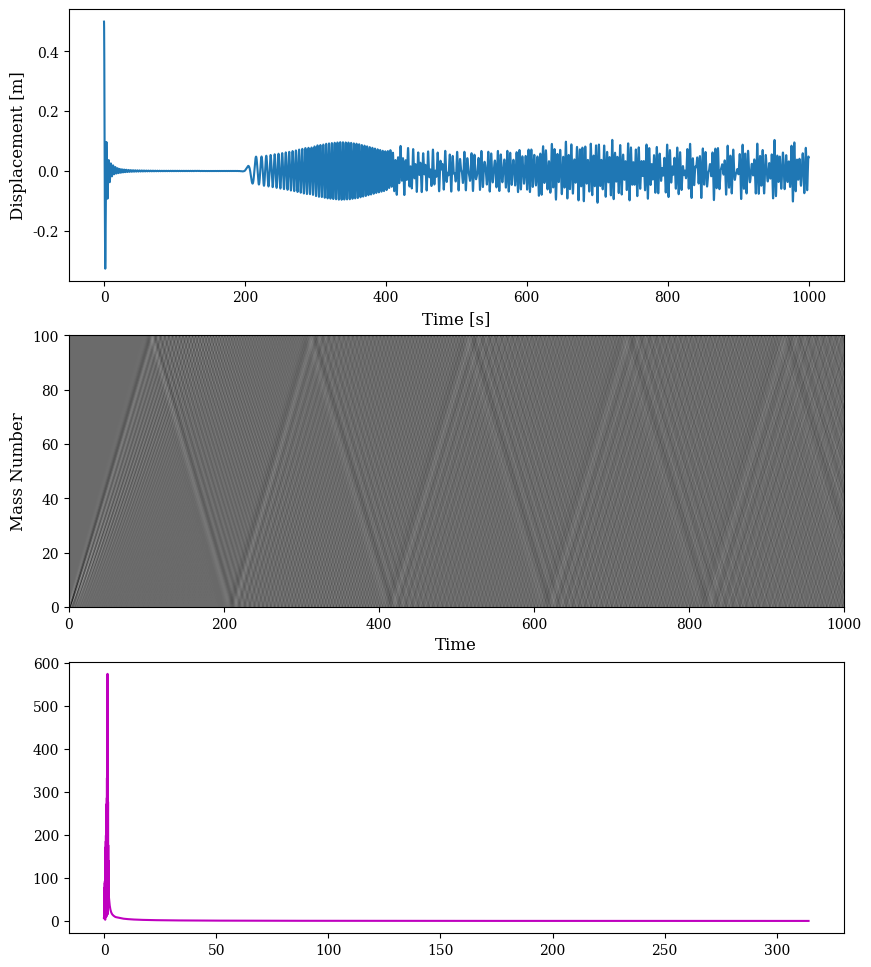

Reproduce this figure in Python. (Note: this script raises an exception after producing the figure.)
import numpy as np
import matplotlib.pyplot as plt
import scipy.signal as sig


# class example Leap Frog
def harmonic_osc(r, t):
    w = 10  # sqrt(k/m) = sqrt(100/1)
    x = r[0]
    v = r[1]
    kx = v
    kv = -w ** 2 * x
    k = [kx, kv]
    return k


def orbital_motion(r, t):
    mu = 398_600  # [km^3/s^2]
    thrust = 0  # [N]
    g = 0.00981  # [km/s^]
    isp = 300  # [s]

    m = r[6]
    alpha = -mu / np.sqrt(r[0] ** 2 + r[1] ** 2 + r[2] ** 2) ** 3
    beta = thrust / (m * np.sqrt(r[3] ** 2 + r[4] ** 2 + r[5] ** 2))

    fm = np.array([-thrust / (g * isp)])
    fr = r[3:5 + 1]
    fv = alpha * r[0:2 + 1] + beta * r[3:5 + 1]

    return np.concatenate((fr, fv, fm))


def rk4(f, r0, t0, tf, dt):
    """
    Multivaribale 4th-order Runge-Kutta

    Parameters
    ----------
    f : function np
        a function or array of functions handle that defines the ODE
    r0 : float np.array
        an array containing the initial condition of each dependent variable
    t0 : float
        the initial time
    tf : float
        the final time
    dt : float
        the time step

    Returns
    -------
    t : float np.array
        an array of time values corresponding to the solution
    r : float np.array
        a two dimensional array containing the solution for each variable at each time step
    """

    # Initialize variables
    t = np.arange(t0, tf, dt)
    r = np.zeros((len(r0), len(t)))
    r[:, 0] = r0

    # Iterate method
    for idx in range(len(t) - 1):
        k1 = f(r[:, idx], t[idx])
        k2 = f(r[:, idx] + 0.5*dt*k1, t[idx] + 0.5*dt)
        k3 = f(r[:, idx] + 0.5*dt*k2, t[idx] + 0.5*dt)
        k4 = f(r[:, idx] + dt*k3, t[idx] + dt)
        k = k1/6 + k2/3 + k3/3 + k4/6
        r[:, idx + 1] = r[:, idx] + k * dt

    return t, r


def leapfrog(f, r0, t0, tf, dt):
    t = np.arange(t0, tf, dt)
    r = np.zeros((len(r0), len(t)))
    m = np.zeros_like(r)  # midpoint steps tracking
    r[:, 0] = r0
    m[:, 0] = r[:, 0] + 0.5 * dt * f(r[:, 0], t[0])
    for i in range(len(t) - 1):
        r[:, i + 1] = r[:, i] + dt * f(m[:, i], t[i] + 0.5 * dt)
        m[:, i + 1] = m[:, i] + dt * f(r[:, i + 1], t[i] + dt)
    return t, r


def crystalline(r, t):
    k = 1
    m = 1
    n = int(len(r)/2)
    x = np.zeros(n+2)
    x[1:-1] = r[:n]
    fx = r[n:]
    fv = k / m * (x[2:] + x[:-2] - 2*x[1:-1])

    return np.concatenate((fx, fv))


def crystalline_atomic(r, t):
    k = 1
    m = 1
    a = 10
    n = int(len(r)/2)
    x = np.zeros(n+2)
    x[1:-1] = r[:n]
    fx = r[n:]
    fv = k / m * (x[2:] + x[:-2] - 2*x[1:-1]) + a / m * (x[2:] - x[1:-1])**5 + a / m * (x[:-2] - x[1:-1])**5

    return np.concatenate((fx, fv))


def total_energy(k, m, x, v):
    kinetic = np.sum(0.5 * m * v**2, axis=0)
    potential = np.zeros((101, 100000))
    potential[0, :] = 0.5 * k * x[0, :] ** 2
    potential[-1, :] = 0.5 * k * x[-1, :] ** 2
    for i in range(1, 99+1, 1):
        potential[i, :] = 0.5 * k * (x[i, :] - x[i-1, :])**2
    potential = np.sum(potential, axis=0)
    total = kinetic + potential
    return total


def plot_it(t, r, n, w0, name):
    plt.figure(figsize=[10, 12])
    plt.subplot(311)
    plt.plot(t, r[0, :])
    plt.xlabel('Time [s]')
    plt.ylabel('Displacement [m]')
    
    plt.subplot(312)
    plt.imshow(r[:n, :], cmap="gray", origin="lower", aspect='auto', extent=(0, len(t)*dt, 0, n))
    plt.xlabel("Time")
    plt.ylabel("Mass Number")
    
    fft = np.fft.rfft(r[0])
    freq = np.fft.rfftfreq(len(r[0]), dt)
    #fft = np.fft.fftshift(fft)
    #freq = np.fft.fftshift(freq)
    fft = np.abs(fft)
    freq = freq * 2 * np.pi
    w = 2 * w0 * np.sin(np.arange(0, n+1, 1) * np.pi / 2 / (n + 1))
    idx = np.zeros_like(w, dtype=np.int64)
    for i, _ in enumerate(idx):
        idx[i] = (np.abs(freq - w[i])).argmin()
    plt.subplot(313)
    plt.plot(freq, fft, 'm')
    plt.stem(w, fft[idx], 'k:', 'ko', 'k--')
    plt.xlim(0, 2)
    plt.xlabel('Frequency, ω [rad/s]')
    plt.ylabel('Amplitude')
    plt.tight_layout()
    plt.savefig(name)
    return


if __name__ == '__main__':
    from matplotlib import rc
    rc('font', **{'family': 'serif', 'serif': ['DejaVu Serif']})
    #rc('text', usetex=True)
    SMALL_SIZE = 10
    MEDIUM_SIZE = 12
    BIGGER_SIZE = 14
    plt.rc('font', size=MEDIUM_SIZE)       # controls default text sizes
    plt.rc('axes', titlesize=BIGGER_SIZE)  # fontsize of the axes title
    plt.rc('axes', labelsize=MEDIUM_SIZE)  # fontsize of the x and y labels
    plt.rc('xtick', labelsize=SMALL_SIZE)  # fontsize of the tick labels
    plt.rc('ytick', labelsize=SMALL_SIZE)  # fontsize of the tick labels
    plt.rc('legend', fontsize=SMALL_SIZE)  # legend fontsize
    plt.rc('figure', titlesize=BIGGER_SIZE)  # fontsize of the figure title

    # Question 1
    # t, r = leapfrog(orbital_motion, [500+6378, 0, 0, 0, 10, 0, 2000], 0, 700*60, 1)
    # t2, r2 = leapfrog(orbital_motion, [2000+6378, 0, 0, 0, 6.89755, 0, 2000], 0, 130*60, 1)
    # fig = plt.figure(figsize=[6, 5])
    # ax = fig.add_subplot(1, 1, 1)
    # earth = plt.Circle((0, 0), 6378, color='g')
    # ax.add_patch(earth)
    # plt.title('Leapfrog Orbital Motion')
    # plt.xlabel('Distance [km]')
    # plt.ylabel('Distance [km]')
    # plt.plot(r[0], r[1], '--m', label='Molynia')
    # plt.plot(r2[0], r2[1], '--c', label='LEO 2000 km')
    # plt.grid()
    # plt.tick_params(which='major', length=4, color='b')
    # plt.tick_params(which='minor', length=4, color='r')
    # plt.legend(loc='best')
    # plt.axis('equal')
    # plt.tight_layout()
    # plt.savefig('q1_leapfrog_orbit.png')
    # plt.show()

    # Question 2
    # masses = 100
    # t0 = 0
    # tf = 1000
    # dt = 0.01
    # k = 1
    # m = 1
    # # Part A
    # x0 = np.zeros(masses)
    # v0 = np.zeros_like(x0)
    # r0 = np.concatenate((x0, v0))
    # r0[0] = 0.5
    # t, r = leapfrog(crystalline, r0, t0, tf, dt)
    # plot_it(t, r, masses, np.sqrt(k/m), 'q2a.png')
    # # Part B
    # x0 = np.random.uniform(-0.2, 0.2, masses)
    # v0 = np.zeros_like(x0)
    # r0 = np.concatenate((x0, v0))
    # t, r = leapfrog(crystalline, r0, t0, tf, dt)
    # plot_it(t, r, masses, np.sqrt(k/m), 'q2b.png')
    # # Part C
    # x0 = np.ones(masses) * 0.2
    # v0 = np.zeros_like(x0)
    # r0 = np.concatenate((x0, v0))
    # t, r = leapfrog(crystalline, r0, t0, tf, dt)
    # plot_it(t, r, masses, np.sqrt(k/m), 'q2c.png')
    # # Part D
    # x0 = np.zeros(masses)
    # v0 = np.ones(masses)*0.1
    # r0 = np.concatenate((x0, v0))
    # t, r = leapfrog(crystalline, r0, t0, tf, dt)
    # plot_it(t, r, masses, np.sqrt(k/m), 'q2d.png')

    # Question 2f
    # masses = 100
    # x0 = np.zeros(masses)
    # v0 = np.zeros_like(x0)
    # r0 = np.concatenate((x0, v0))
    # r0[0] = 0.5
    # t0 = 0
    # tf = 10_000
    # dt = 0.1
    # k = 1
    # m = 1
    # tl, rl = leapfrog(crystalline, r0, t0, tf, dt)
    # tr, rr = rk4(crystalline, r0, t0, tf, dt)
    # el = total_energy(k, m, rl[:masses, :], rl[masses:, :])
    # er = total_energy(k, m, rr[:masses, :], rr[masses:, :])
    # plt.figure()
    # plt.plot(tl, el, '--m', label='Leapfrog Method')
    # plt.plot(tr, er, '--c', label='Runge-Kutta 4 Method')
    # plt.xlabel('Time [s]')
    # plt.ylabel('Energy [J]')
    # plt.title('Energy Conserved')
    # plt.legend(loc='best')
    # plt.ylim(0.20, 0.30)
    # plt.savefig('q2f_energy.png')

    # Question 2g
    masses = 100
    x0 = np.zeros(masses)
    v0 = np.zeros_like(x0)
    r0 = np.concatenate((x0, v0))
    r0[0] = 0.5
    t0 = 0
    tf = 1000
    dt = 0.01
    k = 1
    m = 1
    t, r = leapfrog(crystalline_atomic, r0, t0, tf, dt)
    plot_it(t, r, masses, np.sqrt(k/m), 'q2g_a10.png')

    plt.show()
